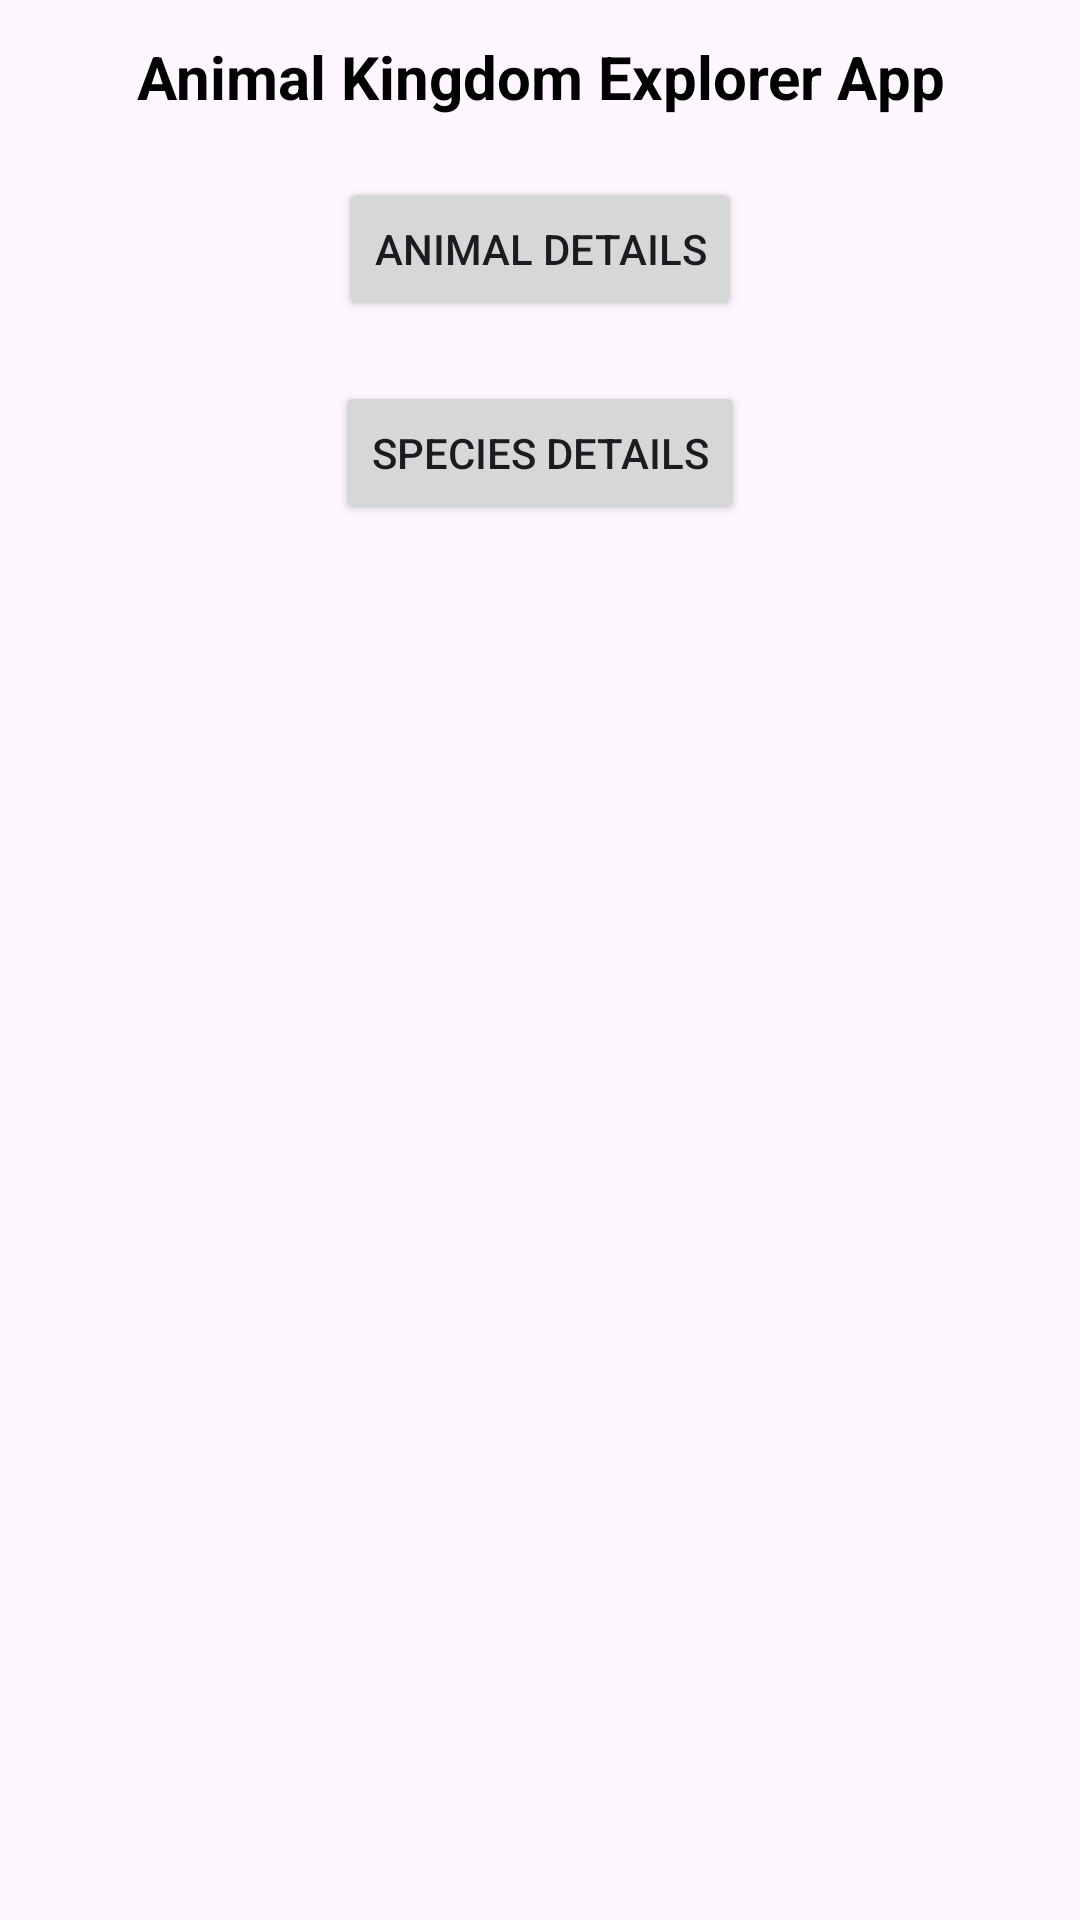

Reconstruct the res/layout file that produces this screen, plus the resources it refers to.
<!-- AndroidManifest.xml: application theme Theme.AnimalKingdomExplorerApp -->
<!-- res/layout/fragment_dashboard.xml -->
<?xml version="1.0" encoding="utf-8"?>
<LinearLayout xmlns:android="http://schemas.android.com/apk/res/android"
    xmlns:tools="http://schemas.android.com/tools"
    android:layout_width="match_parent"
    android:layout_height="match_parent"
    android:orientation="vertical"
    android:padding="12dp"
    tools:context=".ui.dashboard.DashboardFragment">

    <TextView
        android:id="@+id/textView"
        android:layout_width="match_parent"
        android:layout_height="wrap_content"
        android:text="@string/app_name"
        android:gravity="center"
        android:textColor="@color/black"
        android:textSize="20sp"
        android:textStyle="bold"
        />

    <Button
        android:id="@+id/animalBtn"
        android:layout_width="wrap_content"
        android:layout_height="wrap_content"
        android:text="@string/animal_details"
        android:layout_gravity="center"
        android:layout_marginTop="20dp"
        android:drawableLeft="@drawable/animal"
        android:drawableTint="@color/white"/>

    <Button
        android:id="@+id/speciesBtn"
        android:layout_width="wrap_content"
        android:layout_height="wrap_content"
        android:text="@string/species_details"
        android:layout_gravity="center"
        android:layout_marginTop="20dp"
        android:drawableLeft="@drawable/species"
        android:drawableTint="@color/white"/>
</LinearLayout>
<!-- resources referenced by this layout -->
<resources>
  <color name="black">#FF000000</color>
  <color name="white">#FFFFFFFF</color>
  <string name="animal_details">Animal Details</string>
  <string name="app_name">Animal Kingdom Explorer App</string>
  <string name="species_details">Species Details</string>
  <style name="Theme.AnimalKingdomExplorerApp" parent="Base.Theme.AnimalKingdomExplorerApp" />
  <style name="Base.Theme.AnimalKingdomExplorerApp" parent="Theme.Material3.Light">
          
  
  
      </style>
</resources>
